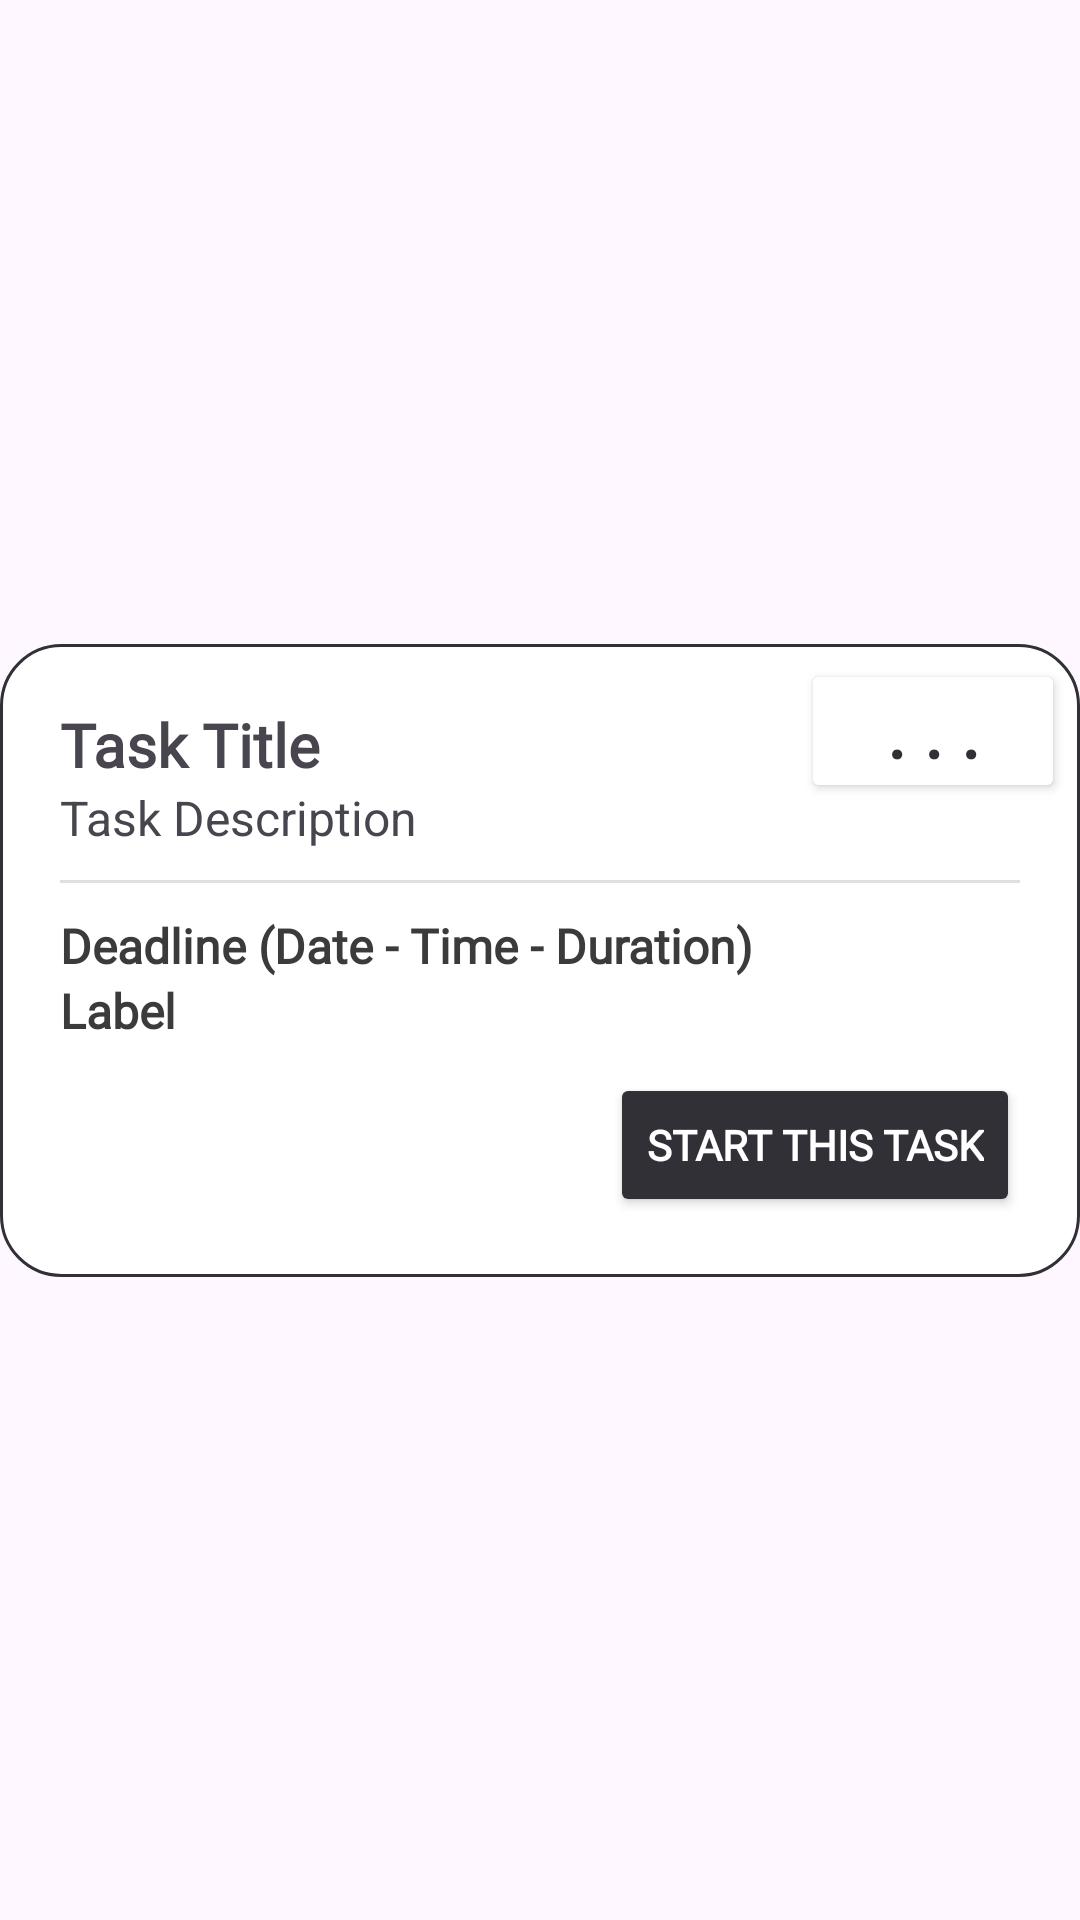

Produce the Android XML layout that renders to this screen, including the resource entries it uses.
<!-- AndroidManifest.xml: application theme Theme.Modo -->
<!-- res/layout/dialog_upcomingtask_view.xml -->
<?xml version="1.0" encoding="utf-8"?>
<androidx.constraintlayout.widget.ConstraintLayout xmlns:android="http://schemas.android.com/apk/res/android"
    xmlns:app="http://schemas.android.com/apk/res-auto"
    xmlns:tools="http://schemas.android.com/tools"
    android:layout_width="match_parent"
    android:layout_height="match_parent">

    <androidx.constraintlayout.widget.ConstraintLayout
        android:id="@+id/clUpcomingTask"
        android:layout_width="match_parent"
        android:layout_height="wrap_content"
        android:background="@drawable/modal"
        app:layout_constraintBottom_toBottomOf="parent"
        app:layout_constraintEnd_toEndOf="parent"
        app:layout_constraintHorizontal_bias="0.0"
        app:layout_constraintStart_toStartOf="parent"
        app:layout_constraintTop_toTopOf="parent">

        <Button
            android:id="@+id/btnTaskSettings"
            android:layout_width="wrap_content"
            android:layout_height="48dp"
            android:layout_marginTop="5dp"
            android:layout_marginEnd="5dp"
            android:backgroundTint="#FFFFFF"
            android:fontFamily="@font/poppins_bold"
            android:letterSpacing="0.001"
            android:padding="0dp"
            android:text=". . ."
            android:textColor="#313037"
            android:textSize="24sp"
            android:textStyle="bold"
            app:layout_constraintEnd_toEndOf="parent"
            app:layout_constraintTop_toTopOf="parent" />

        <TextView
            android:id="@+id/tvUTLabel"
            android:layout_width="wrap_content"
            android:layout_height="wrap_content"
            android:layout_marginStart="20dp"
            android:fontFamily="@font/poppins"
            android:text="Label"
            android:textColor="#3b3b3b"
            android:textSize="16sp"
            android:textStyle="bold"
            app:layout_constraintStart_toStartOf="parent"
            app:layout_constraintTop_toBottomOf="@+id/tvUTDeadlineDuration" />

        <Button
            android:id="@+id/btnDone"
            android:layout_width="wrap_content"
            android:layout_height="48dp"
            android:layout_marginTop="10dp"
            android:layout_marginEnd="20dp"
            android:layout_marginBottom="20dp"
            android:backgroundTint="#313037"
            android:fontFamily="@font/poppins"
            android:text="Start this Task"
            android:textColor="#ffffff"
            android:textStyle="bold"
            app:layout_constraintBottom_toBottomOf="parent"
            app:layout_constraintEnd_toEndOf="parent"
            app:layout_constraintTop_toBottomOf="@+id/tvUTLabel" />

        <TextView
            android:id="@+id/tvUTDeadlineDuration"
            android:layout_width="wrap_content"
            android:layout_height="wrap_content"
            android:layout_marginStart="20dp"
            android:layout_marginTop="10dp"
            android:fontFamily="@font/poppins"
            android:text="Deadline (Date - Time - Duration)"
            android:textColor="#3b3b3b"
            android:textSize="16sp"
            android:textStyle="bold"
            app:layout_constraintStart_toStartOf="parent"
            app:layout_constraintTop_toBottomOf="@+id/divider2" />

        <TextView
            android:id="@+id/tvUTTaskTitle"
            android:layout_width="wrap_content"
            android:layout_height="wrap_content"
            android:layout_marginStart="20dp"
            android:layout_marginTop="20dp"
            android:fontFamily="@font/poppins"
            android:text="Task Title"
            android:textSize="20sp"
            android:textStyle="bold"
            app:layout_constraintStart_toStartOf="parent"
            app:layout_constraintTop_toTopOf="parent" />

        <TextView
            android:id="@+id/tvUTTaskDescription"
            android:layout_width="wrap_content"
            android:layout_height="wrap_content"
            android:layout_marginStart="20dp"
            android:text="Task Description"
            android:textSize="16sp"
            app:layout_constraintStart_toStartOf="parent"
            app:layout_constraintTop_toBottomOf="@+id/tvUTTaskTitle" />

        <View
            android:id="@+id/divider2"
            android:layout_width="match_parent"
            android:layout_height="1dp"
            android:layout_marginStart="20dp"
            android:layout_marginTop="10dp"
            android:layout_marginEnd="20dp"
            android:background="?android:attr/listDivider"
            app:layout_constraintEnd_toEndOf="parent"
            app:layout_constraintStart_toStartOf="parent"
            app:layout_constraintTop_toBottomOf="@+id/tvUTTaskDescription" />

    </androidx.constraintlayout.widget.ConstraintLayout>
</androidx.constraintlayout.widget.ConstraintLayout>
<!-- resources referenced by this layout -->
<resources>
  <!-- drawable modal (drawable) -->
  <?xml version="1.0" encoding="utf-8"?>
  <shape xmlns:android="http://schemas.android.com/apk/res/android">
      <solid android:color="#FFFFFF" />
      <corners android:radius="20dp" />
      <stroke android:color="#313037" android:width="1dp" />
  </shape>
  <style name="Theme.Modo" parent="Base.Theme.Modo" />
  <style name="Base.Theme.Modo" parent="Theme.Material3.DayNight.NoActionBar">
          
          
      </style>
</resources>
